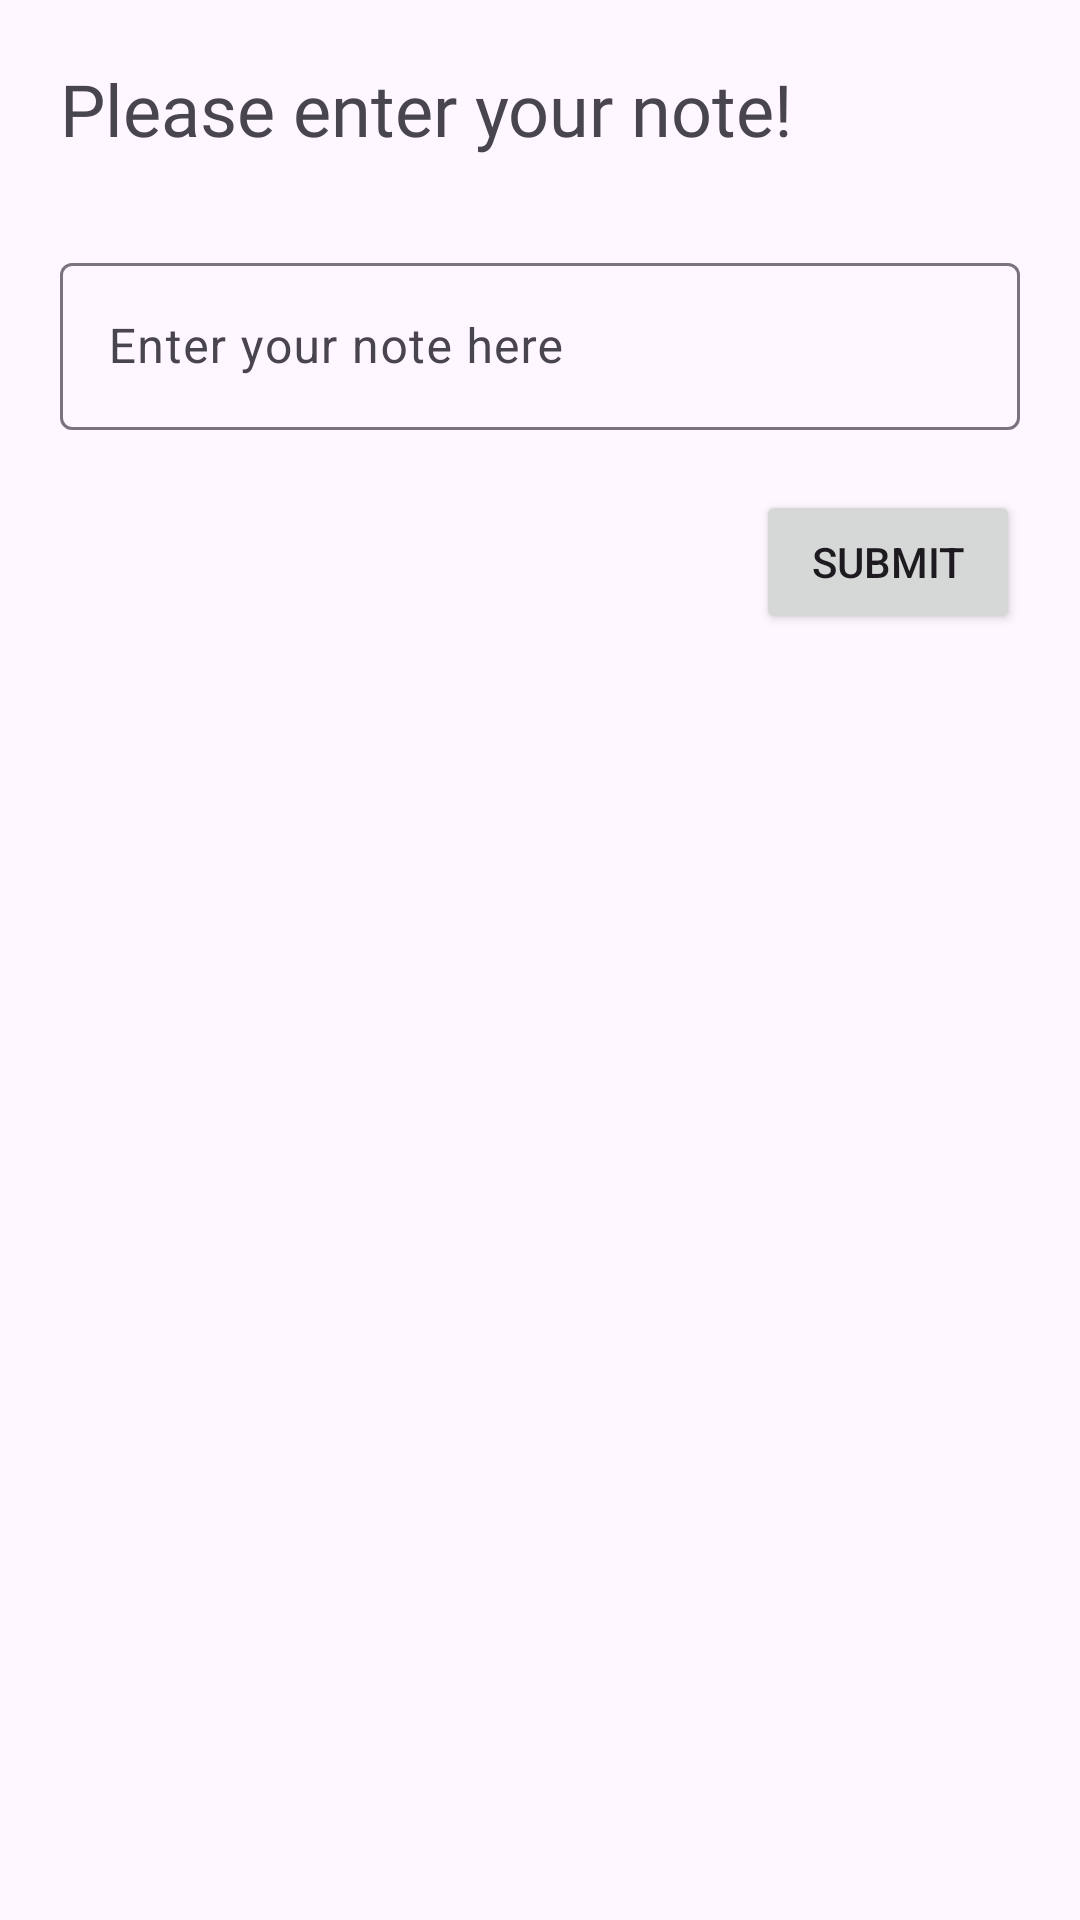

Produce the Android XML layout that renders to this screen, including the resource entries it uses.
<!-- AndroidManifest.xml: application theme Theme.TODOWITHROOMDB -->
<!-- res/layout/fragment_data_entry.xml -->
<?xml version="1.0" encoding="utf-8"?>
<androidx.constraintlayout.widget.ConstraintLayout xmlns:android="http://schemas.android.com/apk/res/android"
    xmlns:app="http://schemas.android.com/apk/res-auto"
    xmlns:tools="http://schemas.android.com/tools"
    android:layout_width="match_parent"
    android:layout_height="match_parent"
    tools:context=".ui.DataEntryFragment">

    <androidx.appcompat.widget.AppCompatTextView
        android:id="@+id/title"
        android:layout_width="0dp"
        android:layout_height="wrap_content"
        android:fontFamily="@font/cabin"
        android:padding="20dp"
        android:text="Please enter your note!"
        android:textSize="24sp"
        app:layout_constraintStart_toStartOf="parent"
        app:layout_constraintTop_toTopOf="parent" />

    <com.google.android.material.textfield.TextInputLayout
        android:id="@+id/textLayout"
        android:layout_width="0dp"
        android:layout_height="wrap_content"
        android:layout_marginStart="20dp"
        android:layout_marginTop="10dp"
        android:layout_marginEnd="20dp"
        app:layout_constraintEnd_toEndOf="parent"
        app:layout_constraintStart_toStartOf="parent"
        app:layout_constraintTop_toBottomOf="@id/title">

        <com.google.android.material.textfield.TextInputEditText
            android:id="@+id/text"
            android:layout_width="match_parent"
            android:layout_height="match_parent"
            android:hint="Enter your note here" />
    </com.google.android.material.textfield.TextInputLayout>

    <Button
        android:id="@+id/submitBtn"
        android:layout_width="wrap_content"
        android:layout_height="wrap_content"
        android:layout_marginTop="20dp"
        android:layout_marginEnd="20dp"
        android:text="Submit"
        app:layout_constraintEnd_toEndOf="parent"
        app:layout_constraintTop_toBottomOf="@id/textLayout" />


</androidx.constraintlayout.widget.ConstraintLayout>
<!-- resources referenced by this layout -->
<resources>
  <style name="Theme.TODOWITHROOMDB" parent="Base.Theme.TODOWITHROOMDB" />
  <style name="Base.Theme.TODOWITHROOMDB" parent="Theme.Material3.DayNight">
          
          
      </style>
</resources>
